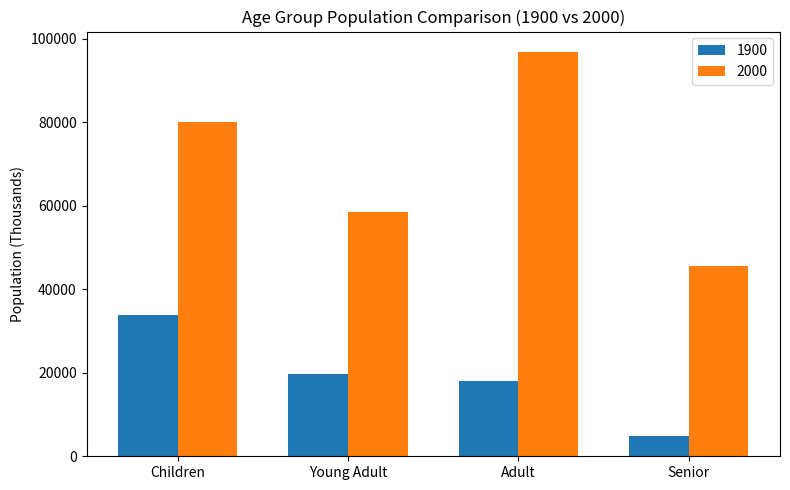
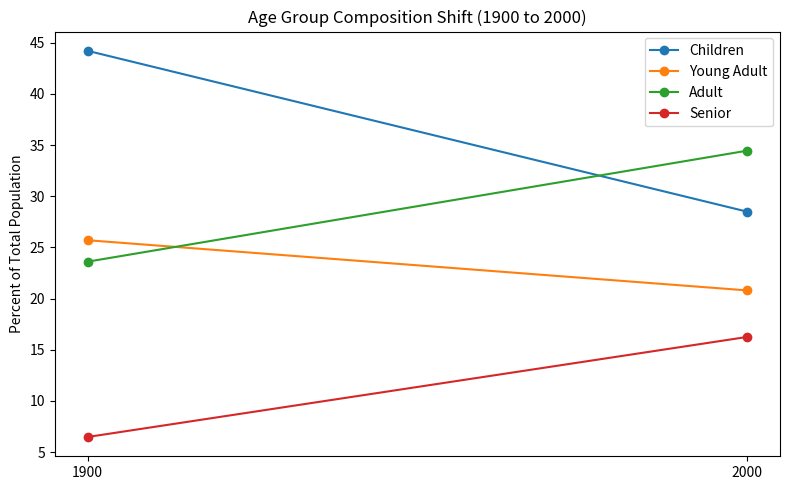

Write the Python code that produced these figures, in order.
import matplotlib.pyplot as plt
import pandas as pd

# Define the raw totals from earlier analysis
data = {
    'Age Group': ['Children', 'Young Adult', 'Adult', 'Senior'],
    '1900': [33800, 19650, 18050, 4950],
    '2000': [80150, 58500, 96900, 45700]
}

df = pd.DataFrame(data)

# ----- Chart 1: Stacked Bar Chart -----
fig1, ax1 = plt.subplots(figsize=(8, 5))
bar_width = 0.35
x = range(len(df['Age Group']))

ax1.bar(x, df['1900'], width=bar_width, label='1900')
ax1.bar([i + bar_width for i in x], df['2000'], width=bar_width, label='2000')

ax1.set_xticks([i + bar_width / 2 for i in x])
ax1.set_xticklabels(df['Age Group'])
ax1.set_ylabel('Population (Thousands)')
ax1.set_title('Age Group Population Comparison (1900 vs 2000)')
ax1.legend()

plt.tight_layout()

# ----- Chart 2: Line Chart (Percent Composition Over Time) -----
# Normalize for percent composition
df_percent = df.copy()
df_percent['1900'] = df_percent['1900'] / df_percent['1900'].sum() * 100
df_percent['2000'] = df_percent['2000'] / df_percent['2000'].sum() * 100

fig2, ax2 = plt.subplots(figsize=(8, 5))
for idx, row in df_percent.iterrows():
    ax2.plot(['1900', '2000'], [row['1900'], row['2000']], marker='o', label=row['Age Group'])

ax2.set_ylabel('Percent of Total Population')
ax2.set_title('Age Group Composition Shift (1900 to 2000)')
ax2.legend()

plt.tight_layout()
plt.show()

